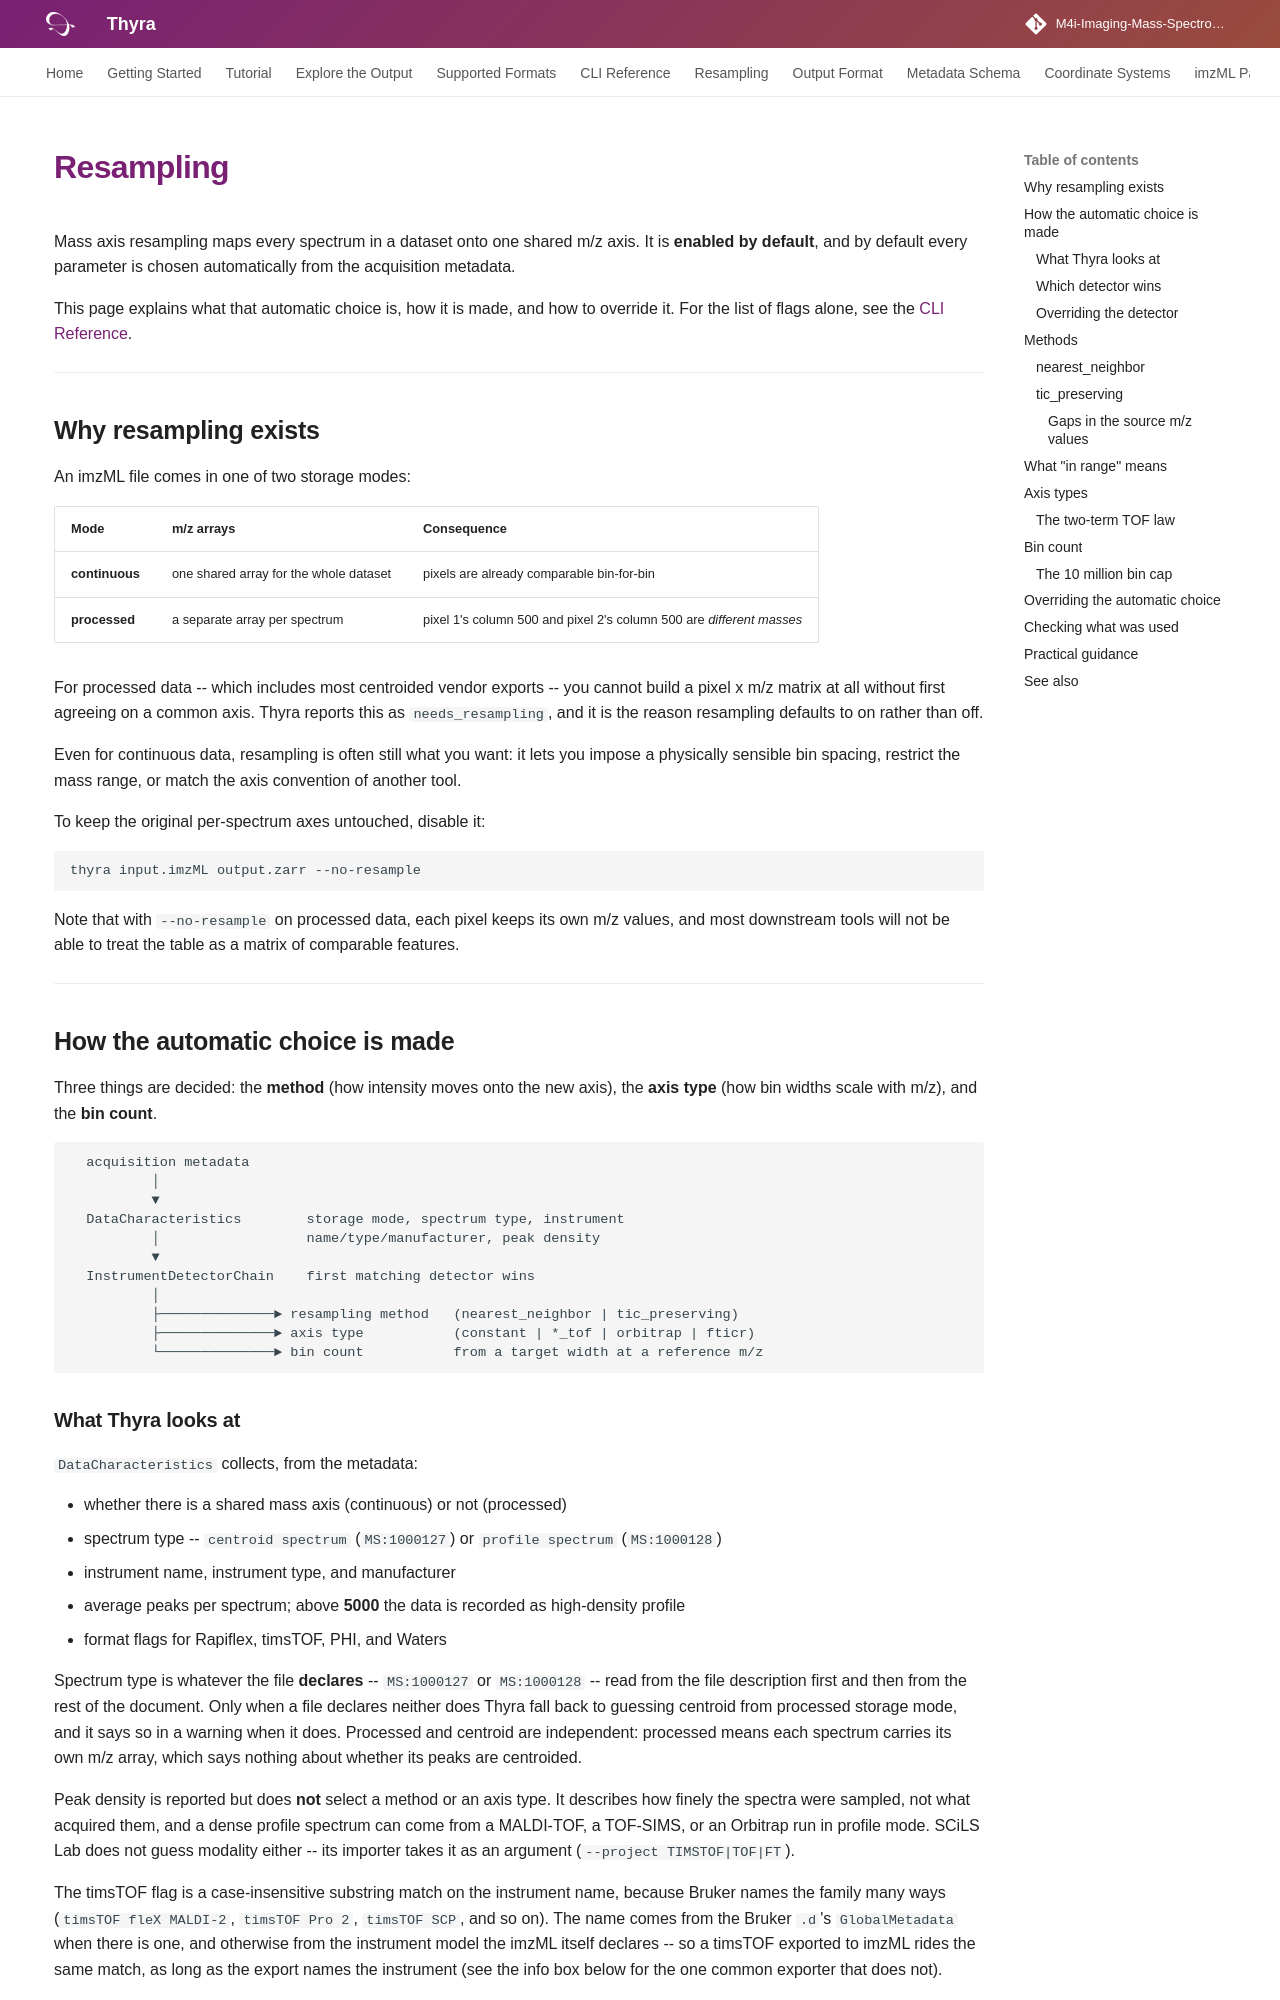

repository: Tomatokeftes/MSIConverter · page: resampling/index.html · generator: mkdocs

# Resampling

Mass axis resampling maps every spectrum in a dataset onto one shared m/z axis.
It is **enabled by default**, and by default every parameter is chosen
automatically from the acquisition metadata.

This page explains what that automatic choice is, how it is made, and how to
override it. For the list of flags alone, see the
[CLI Reference](cli.md#resampling-advanced).

---

## Why resampling exists

An imzML file comes in one of two storage modes:

| Mode | m/z arrays | Consequence |
|---|---|---|
| **continuous** | one shared array for the whole dataset | pixels are already comparable bin-for-bin |
| **processed** | a separate array per spectrum | pixel 1's column 500 and pixel 2's column 500 are *different masses* |

For processed data -- which includes most centroided vendor exports -- you
cannot build a pixel x m/z matrix at all without first agreeing on a common
axis. Thyra reports this as `needs_resampling`, and it is the reason resampling
defaults to on rather than off.

Even for continuous data, resampling is often still what you want: it lets you
impose a physically sensible bin spacing, restrict the mass range, or match the
axis convention of another tool.

To keep the original per-spectrum axes untouched, disable it:

```bash
thyra input.imzML output.zarr --no-resample
```

Note that with `--no-resample` on processed data, each pixel keeps its own m/z
values, and most downstream tools will not be able to treat the table as a
matrix of comparable features.

---

## How the automatic choice is made

Three things are decided: the **method** (how intensity moves onto the new
axis), the **axis type** (how bin widths scale with m/z), and the **bin count**.

```
  acquisition metadata
          │
          ▼
  DataCharacteristics        storage mode, spectrum type, instrument
          │                  name/type/manufacturer, peak density
          ▼
  InstrumentDetectorChain    first matching detector wins
          │
          ├──────────────► resampling method   (nearest_neighbor | tic_preserving)
          ├──────────────► axis type           (constant | *_tof | orbitrap | fticr)
          └──────────────► bin count           from a target width at a reference m/z
```

### What Thyra looks at

`DataCharacteristics` collects, from the metadata:

- whether there is a shared mass axis (continuous) or not (processed)
- spectrum type -- `centroid spectrum` (`MS:1000127`) or `profile spectrum` (`MS:1000128`)
- instrument name, instrument type, and manufacturer
- average peaks per spectrum; above **5000** the data is recorded as high-density profile
- format flags for Rapiflex, timsTOF, PHI, and Waters

Spectrum type is whatever the file **declares** -- `MS:1000127` or
`MS:1000128` -- read from the file description first and then from the rest of
the document. Only when a file declares neither does Thyra fall back to
guessing centroid from processed storage mode, and it says so in a warning
when it does. Processed and centroid are independent: processed means each
spectrum carries its own m/z array, which says nothing about whether its peaks
are centroided.

Peak density is reported but does **not** select a method or an axis type. It
describes how finely the spectra were sampled, not what acquired them, and a
dense profile spectrum can come from a MALDI-TOF, a TOF-SIMS, or an Orbitrap
run in profile mode. SCiLS Lab does not guess modality either -- its importer
takes it as an argument (`--project TIMSTOF|TOF|FT`).

The timsTOF flag is a case-insensitive substring match on the instrument name,
because Bruker names the family many ways (`timsTOF fleX MALDI-2`,
`timsTOF Pro 2`, `timsTOF SCP`, and so on). The name comes from the Bruker
`.d`'s `GlobalMetadata` when there is one, and otherwise from the instrument
model the imzML itself declares -- so a timsTOF exported to imzML rides the
same match, as long as the export names the instrument (see the info box
below for the one common exporter that does not).
